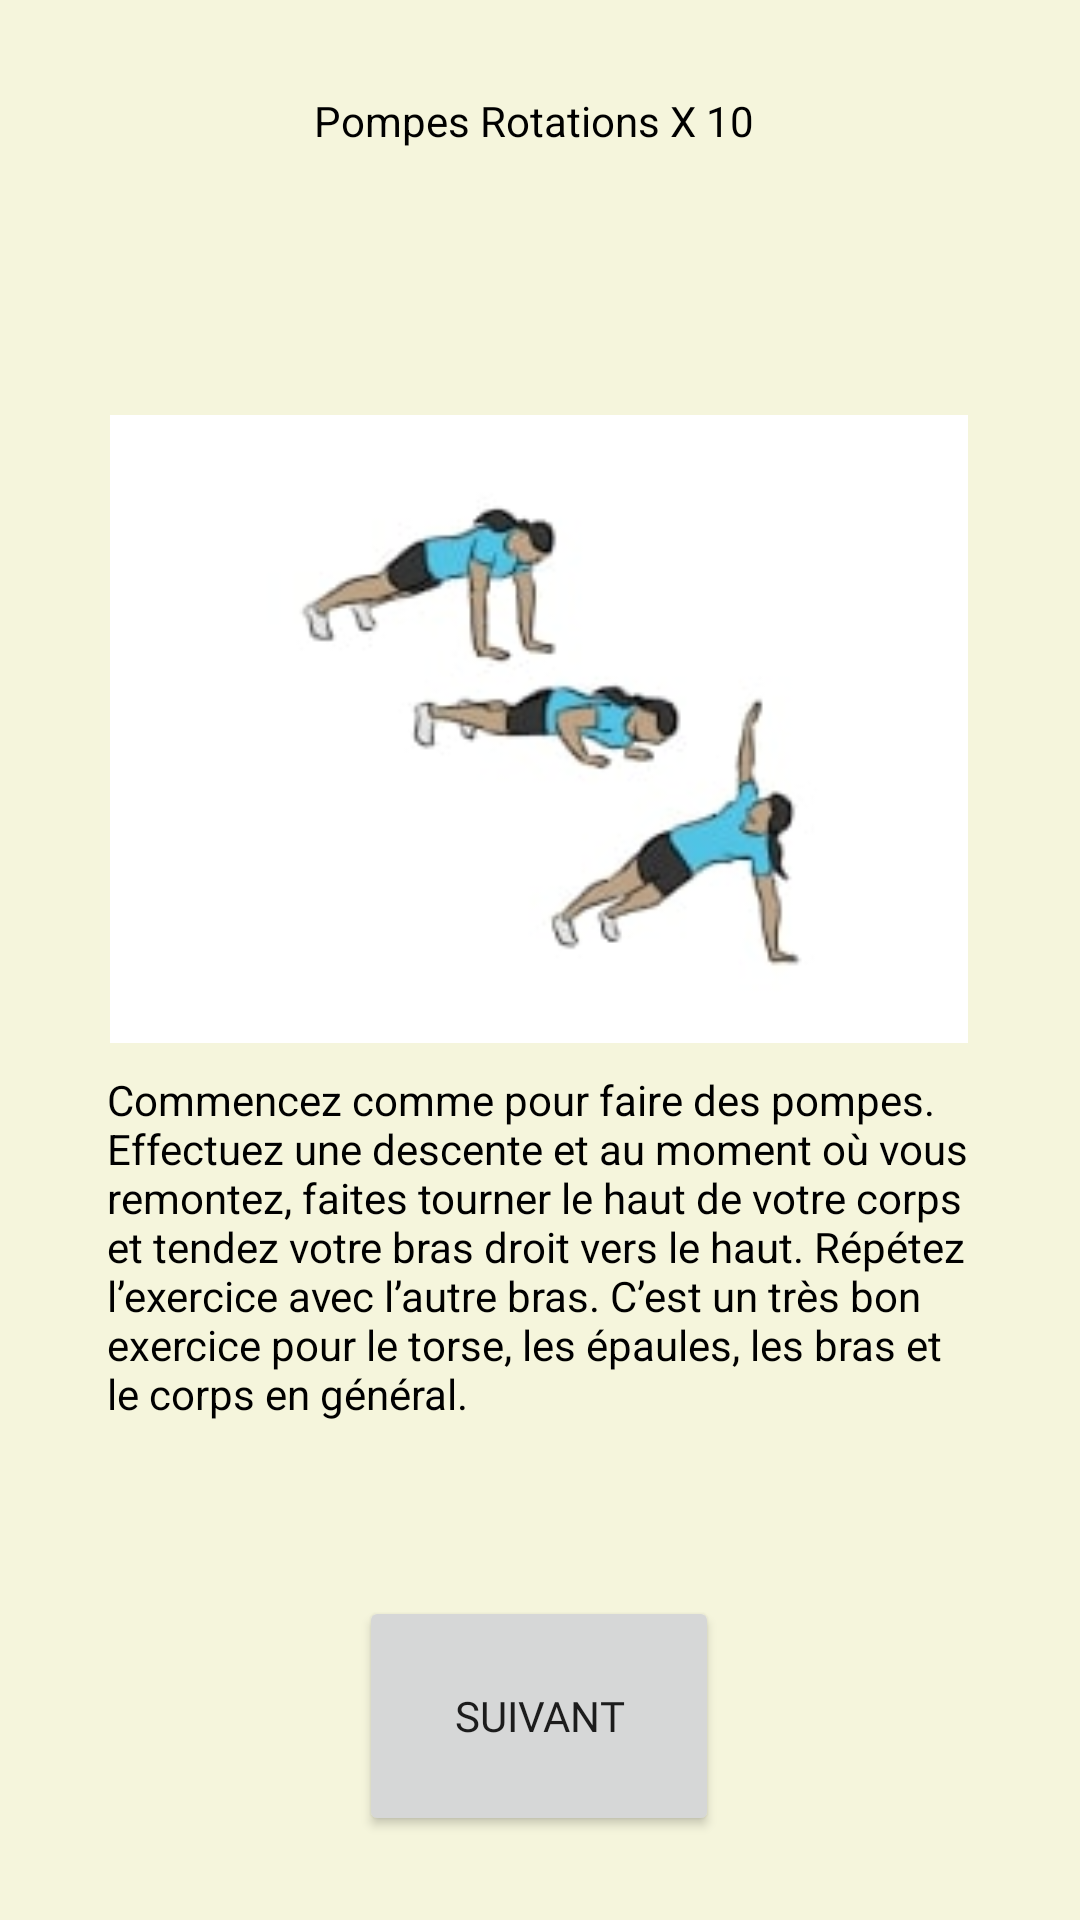

Layout XML and referenced resources for this Android screen:
<!-- AndroidManifest.xml: application theme Theme.NVGUP -->
<!-- res/layout/facile2exo.xml -->
<?xml version="1.0" encoding="utf-8"?>
<androidx.constraintlayout.widget.ConstraintLayout
    xmlns:android="http://schemas.android.com/apk/res/android"
    xmlns:app="http://schemas.android.com/apk/res-auto"
    xmlns:tools="http://schemas.android.com/tools"
    android:layout_width="match_parent"
    android:layout_height="match_parent"
    android:background="@color/beige">

    <ImageView
        android:id="@+id/pompesrot1facile"
        android:layout_width="286dp"
        android:layout_height="264dp"
        android:src="@drawable/pompes_rotation"
        app:layout_constraintBottom_toBottomOf="parent"
        app:layout_constraintEnd_toEndOf="parent"
        app:layout_constraintHorizontal_bias="0.496"
        app:layout_constraintStart_toStartOf="parent"
        app:layout_constraintTop_toTopOf="parent"
        app:layout_constraintVertical_bias="0.295" />

    <TextView
        android:id="@+id/text_pompesrotfacile"
        android:layout_width="291dp"
        android:layout_height="127dp"
        android:layout_marginBottom="156dp"
        android:text="Commencez comme pour faire des pompes. Effectuez une descente et au moment où vous remontez, faites tourner le haut de votre corps et tendez votre bras droit vers le haut. Répétez l’exercice avec l’autre bras. C’est un très bon exercice pour le torse, les épaules, les bras et le corps en général."
        app:layout_constraintBottom_toBottomOf="parent"
        app:layout_constraintEnd_toEndOf="parent"
        app:layout_constraintHorizontal_bias="0.516"
        app:layout_constraintStart_toStartOf="parent"
        app:layout_constraintVertical_bias="0.228"
        android:textColor="@color/black"
        />

    <TextView
        android:id="@+id/nbre_pompesrotfacile"
        android:layout_width="150dp"
        android:layout_height="50dp"
        android:text="Pompes Rotations X 10"
        app:layout_constraintBottom_toTopOf="@+id/pompesrot1facile"
        app:layout_constraintEnd_toEndOf="parent"
        app:layout_constraintHorizontal_bias="0.498"
        app:layout_constraintStart_toStartOf="parent"
        app:layout_constraintTop_toTopOf="parent"
        android:textColor="@color/black"/>

    <Button
        android:id="@+id/suivant_facile2"
        android:layout_width="120dp"
        android:layout_height="80dp"
        android:layout_marginBottom="28dp"
        app:layout_constraintBottom_toBottomOf="parent"
        app:layout_constraintEnd_toEndOf="parent"
        android:text="Suivant"
        app:layout_constraintHorizontal_bias="0.498"
        app:layout_constraintStart_toStartOf="parent"
        android:fontFamily="@font/water_splash"/>

</androidx.constraintlayout.widget.ConstraintLayout>
<!-- resources referenced by this layout -->
<resources>
  <color name="beige">#f5f5dc</color>
  <color name="black">#FF000000</color>
  <!-- drawable pompes_rotation: jpg bitmap (drawable-hdpi, 4872 bytes) -->
  <style name="Theme.NVGUP" parent="Theme.MaterialComponents.DayNight.DarkActionBar">
          
          <item name="colorPrimary">@color/purple_500</item>
          <item name="colorPrimaryVariant">@color/purple_700</item>
          <item name="colorOnPrimary">@color/white</item>
          
          <item name="colorSecondary">@color/teal_200</item>
          <item name="colorSecondaryVariant">@color/teal_700</item>
          <item name="colorOnSecondary">@color/black</item>
          
          <item name="android:statusBarColor" tools:targetApi="l">?attr/colorPrimaryVariant</item>
          
      </style>
  <color name="purple_500">#FF6200EE</color>
  <color name="purple_700">#FF3700B3</color>
  <color name="white">#FFFFFFFF</color>
  <color name="teal_200">#FF03DAC5</color>
  <color name="teal_700">#FF018786</color>
</resources>
